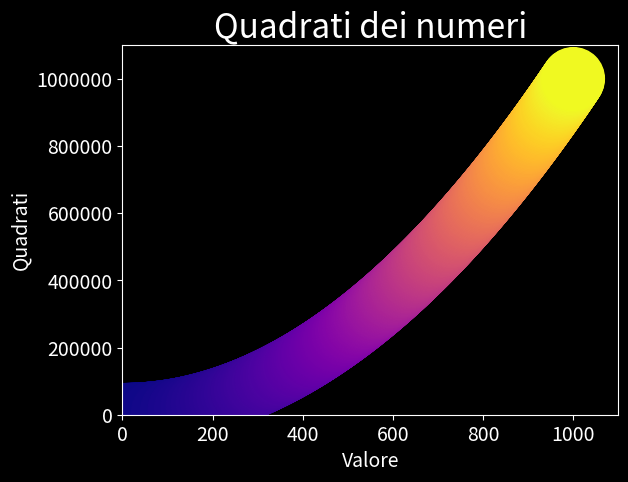

Reproduce this figure in Python. (Note: this script raises an exception after producing the figure.)
import matplotlib.pyplot as plt

massimo_input = 1000
input_valori = range(1, massimo_input + 1)
quadrati = [x ** 2 for x in input_valori]

# plt.style.available per vedere gli stili disponibili
plt.style.use("dark_background")
fig, ax = plt.subplots() # figura, asse (variabili chiamate da noi)
ax.scatter(input_valori, quadrati, s=2000, c=quadrati, cmap=plt.cm.plasma) # = x, y; s è la dimensione del pallino, plasma = temperatura da fredda a calda
# scatter non collega i puntini
ax.set_title("Quadrati dei numeri", fontsize=24)
ax.set_xlabel("Valore", fontsize=14)
ax.set_ylabel("Quadrati", fontsize=14)
ax.tick_params(labelsize=14)

ax.axis([0, 1100, 0, 1_100_000]) # estremi degli assi x e y, l'underscore aiuta a spaziare le migliaia
ax.ticklabel_format(style="plain")

counter = 3
plt.savefig(f"img/figura_quadrati{counter}.png", bbox_inches="tight") #tight lascia poco spazio bianco ai lati
plt.show()